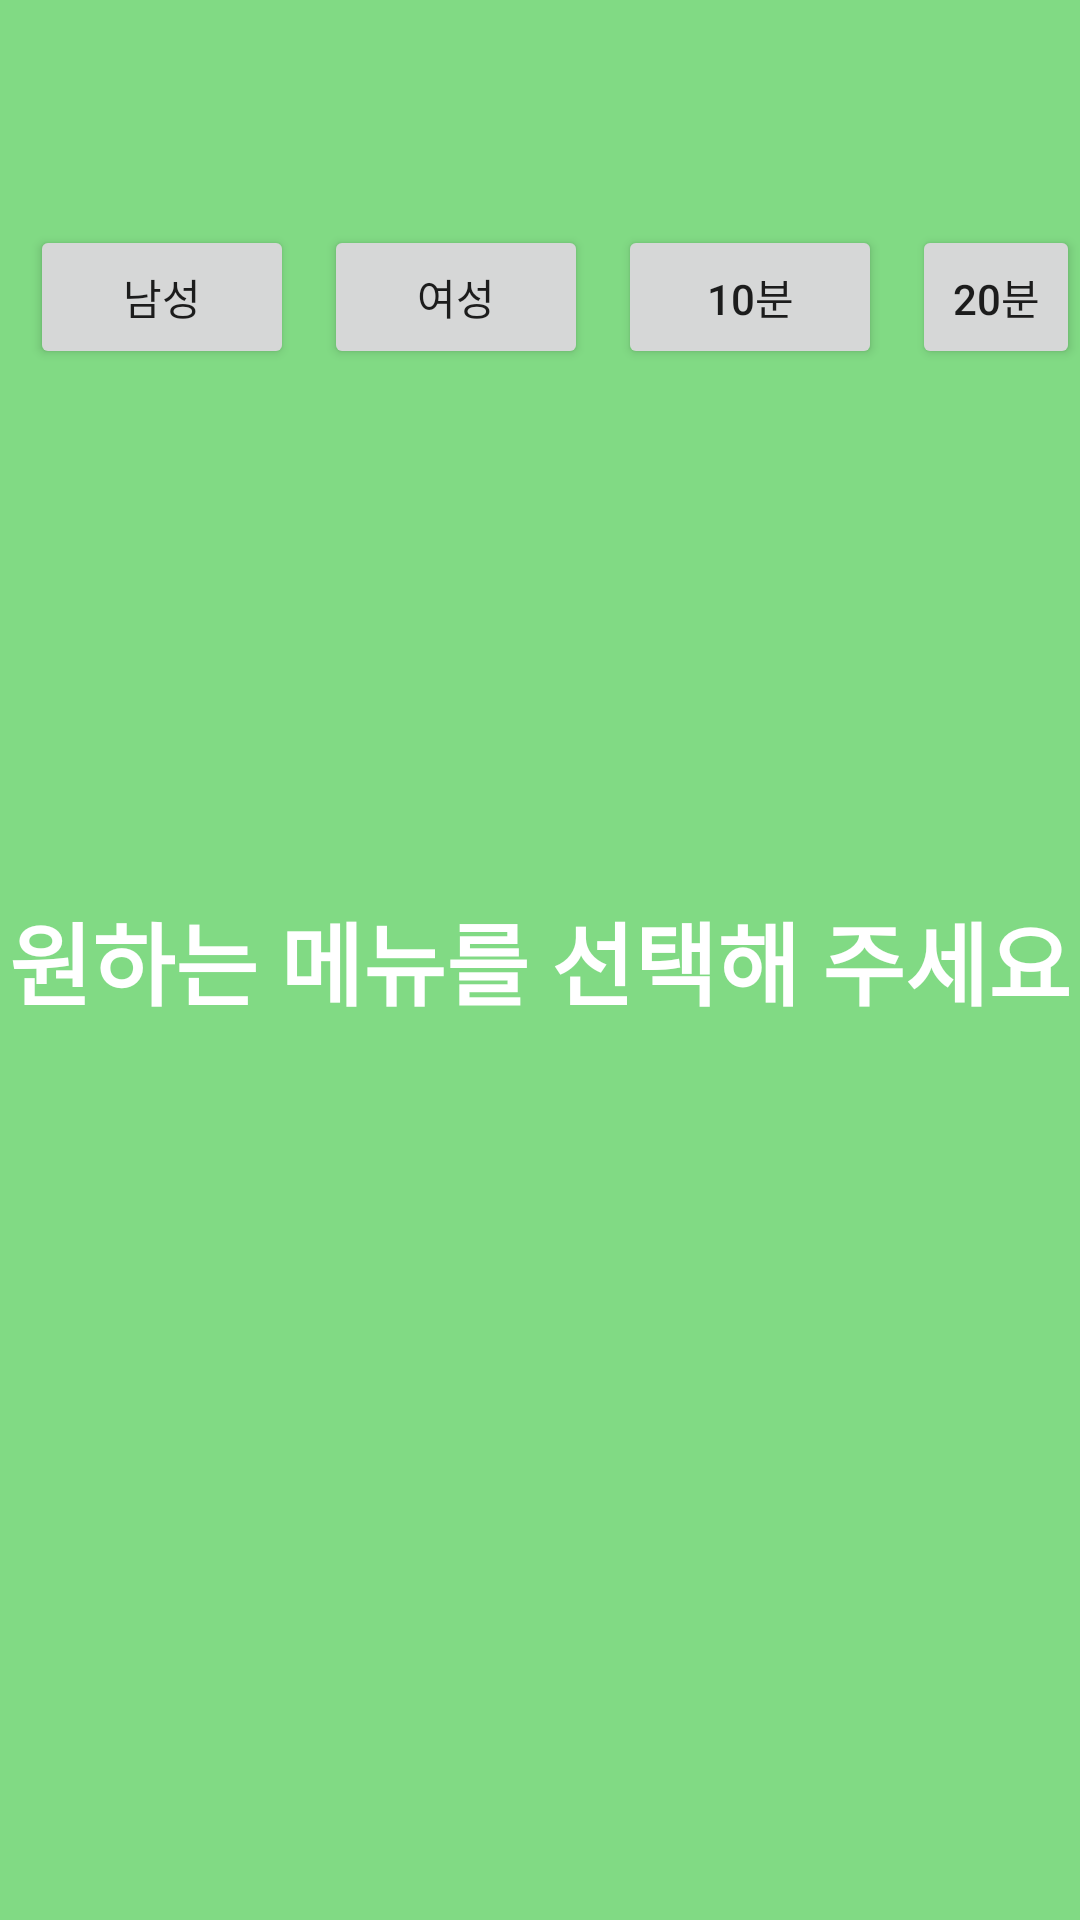

Reconstruct the res/layout file that produces this screen, plus the resources it refers to.
<!-- AndroidManifest.xml: application theme Theme.HealtherLogin -->
<!-- res/layout/fragment_home_training.xml -->
<?xml version="1.0" encoding="utf-8"?>
<RelativeLayout xmlns:android="http://schemas.android.com/apk/res/android"
    xmlns:app="http://schemas.android.com/apk/res-auto"
    xmlns:tools="http://schemas.android.com/tools"
    android:layout_width="match_parent"
    android:layout_height="match_parent"
    tools:context=".HomeTrainingFragment"
    android:background="#81DA84"
    >
    
    
    
    
    
    <TextView
        android:layout_width="wrap_content"
        android:layout_height="wrap_content"
        android:text="원하는 메뉴를 선택해 주세요"
        android:textSize="30sp"
        android:layout_centerInParent="true"
        android:textColor="#ffffff"
        android:textStyle="bold"
        />

    <LinearLayout
        android:layout_width="410dp"
        android:layout_height="150dp"
        tools:layout_editor_absoluteX="0dp"
        tools:layout_editor_absoluteY="300dp"
        android:orientation="horizontal">
        <Button
            android:id="@+id/btn1"
            android:layout_width="wrap_content"
            android:layout_height="wrap_content"
            android:layout_marginTop="75dp"
            android:layout_marginLeft="10dp"
            android:text="남성"
            />
        <Button
            android:id="@+id/btn2"
            android:layout_width="wrap_content"
            android:layout_height="wrap_content"
            android:layout_marginTop="75dp"
            android:layout_marginLeft="10dp"
            android:text="여성"
            />        <Button
        android:id="@+id/btn3"
        android:layout_width="wrap_content"
        android:layout_height="wrap_content"
        android:layout_marginTop="75dp"
        android:layout_marginLeft="10dp"
        android:text="10분"
        />        <Button
        android:id="@+id/btn4"
        android:layout_width="wrap_content"
        android:layout_height="wrap_content"
        android:layout_marginTop="75dp"
        android:layout_marginLeft="10dp"
        android:text="20분"
        />



    </LinearLayout>
    
        
        
        
        
        
        
        

</RelativeLayout>
<!-- resources referenced by this layout -->
<resources>
  <style name="Theme.HealtherLogin" parent="Theme.AppCompat.Light">
          
          <item name="colorPrimary">@color/purple_500</item>
          <item name="colorPrimaryVariant">@color/purple_700</item>
          <item name="colorOnPrimary">@color/white</item>
          
          <item name="colorSecondary">@color/teal_200</item>
          <item name="colorSecondaryVariant">@color/teal_700</item>
          <item name="colorOnSecondary">@color/black</item>
          
          <item name="android:statusBarColor" tools:targetApi="l">?attr/colorPrimaryVariant</item>
          <item name="windowNoTitle">true</item>
          
      </style>
  <color name="purple_500">#FF6200EE</color>
  <color name="purple_700">#FF3700B3</color>
  <color name="white">#FFFFFFFF</color>
  <color name="teal_200">#FF03DAC5</color>
  <color name="teal_700">#FF018786</color>
  <color name="black">#FF000000</color>
</resources>
